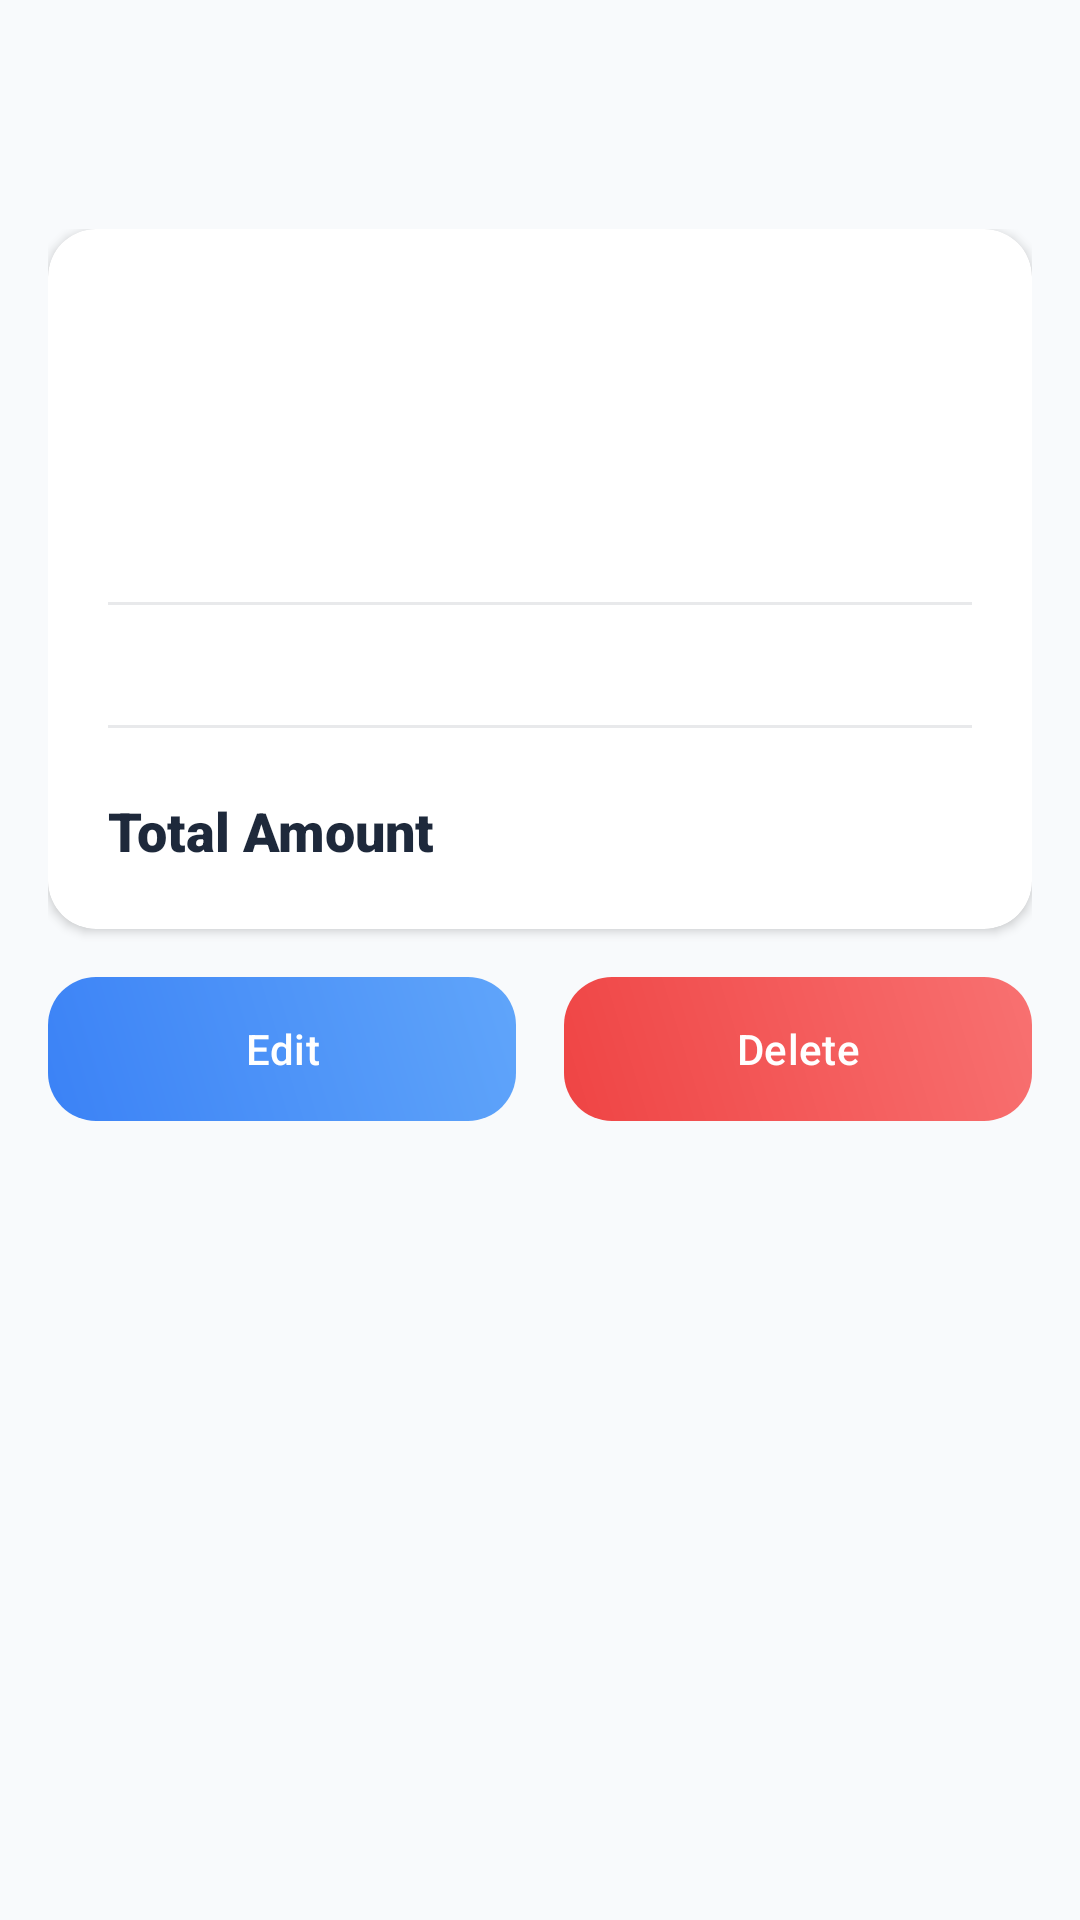

Layout XML and referenced resources for this Android screen:
<!-- AndroidManifest.xml: application theme Theme.BazaarTrackerMobile -->
<!-- res/layout/fragment_sale_detail.xml -->
<?xml version="1.0" encoding="utf-8"?>
<androidx.coordinatorlayout.widget.CoordinatorLayout xmlns:android="http://schemas.android.com/apk/res/android"
    xmlns:app="http://schemas.android.com/apk/res-auto"
    xmlns:tools="http://schemas.android.com/tools"
    android:layout_width="match_parent"
    android:layout_height="match_parent"
    android:background="#F8FAFC">

    <com.google.android.material.appbar.AppBarLayout
        android:layout_width="match_parent"
        android:layout_height="wrap_content"
        android:background="@android:color/transparent"
        app:elevation="0dp">

        <com.google.android.material.appbar.MaterialToolbar
            android:id="@+id/toolbar"
            android:layout_width="match_parent"
            android:layout_height="?attr/actionBarSize"
            app:navigationIcon="@drawable/ic_back"
            app:navigationIconTint="@color/white"
            app:titleTextColor="@color/white" />

    </com.google.android.material.appbar.AppBarLayout>

    <androidx.core.widget.NestedScrollView
        android:layout_width="match_parent"
        android:layout_height="match_parent">

        <LinearLayout
            android:layout_width="match_parent"
            android:layout_height="wrap_content"
            android:orientation="vertical">

            
            <View
                android:layout_width="match_parent"
                android:layout_height="200dp"
                android:background="@drawable/bg_gradient_primary" />

            <LinearLayout
                android:layout_width="match_parent"
                android:layout_height="wrap_content"
                android:layout_marginTop="-140dp"
                android:orientation="vertical"
                android:padding="16dp">

                <com.google.android.material.card.MaterialCardView
                    style="@style/Widget.BazaarTracker.Card"
                    android:layout_width="match_parent"
                    android:layout_height="wrap_content"
                    android:layout_marginBottom="16dp">

                    <LinearLayout
                        android:layout_width="match_parent"
                        android:layout_height="wrap_content"
                        android:orientation="vertical"
                        android:padding="20dp">

                        <TextView
                            android:id="@+id/tvSaleId"
                            android:layout_width="wrap_content"
                            android:layout_height="wrap_content"
                            android:textColor="@color/text_secondary"
                            android:textSize="12sp"
                            tools:text="#SALE-123456" />

                        <TextView
                            android:id="@+id/tvVendorName"
                            android:layout_width="match_parent"
                            android:layout_height="wrap_content"
                            android:layout_marginTop="4dp"
                            android:fontFamily="sans-serif-black"
                            android:textColor="@color/text_primary"
                            android:textSize="22sp"
                            tools:text="Vendor Name" />

                        <LinearLayout
                            android:layout_width="match_parent"
                            android:layout_height="wrap_content"
                            android:layout_marginTop="12dp"
                            android:gravity="center_vertical"
                            android:orientation="horizontal">

                            <TextView
                                android:id="@+id/tvSaleType"
                                android:layout_width="wrap_content"
                                android:layout_height="wrap_content"
                                android:background="@drawable/bg_status_tag"
                                android:paddingHorizontal="12dp"
                                android:paddingVertical="4dp"
                                android:textColor="@color/white"
                                android:textSize="11sp"
                                android:textStyle="bold"
                                tools:text="CASH" />

                            <TextView
                                android:id="@+id/tvSaleDate"
                                android:layout_width="wrap_content"
                                android:layout_height="wrap_content"
                                android:layout_marginStart="16dp"
                                android:textColor="@color/text_secondary"
                                android:textSize="14sp"
                                tools:text="Oct 27, 2023" />
                        </LinearLayout>

                        <View
                            android:layout_width="match_parent"
                            android:layout_height="1dp"
                            android:layout_marginVertical="20dp"
                            android:alpha="0.1"
                            android:background="@color/text_primary" />

                        <androidx.recyclerview.widget.RecyclerView
                            android:id="@+id/rvSaleItems"
                            android:layout_width="match_parent"
                            android:layout_height="wrap_content"
                            android:nestedScrollingEnabled="false"
                            tools:listitem="@layout/item_sale_product" />

                        <View
                            android:layout_width="match_parent"
                            android:layout_height="1dp"
                            android:layout_marginVertical="20dp"
                            android:alpha="0.1"
                            android:background="@color/text_primary" />

                        <LinearLayout
                            android:layout_width="match_parent"
                            android:layout_height="wrap_content"
                            android:orientation="horizontal">

                            <TextView
                                android:layout_width="0dp"
                                android:layout_height="wrap_content"
                                android:layout_weight="1"
                                android:fontFamily="sans-serif-black"
                                android:text="@string/total_amount"
                                android:textColor="@color/text_primary"
                                android:textSize="18sp" />

                            <TextView
                                android:id="@+id/tvTotalAmount"
                                android:layout_width="wrap_content"
                                android:layout_height="wrap_content"
                                android:fontFamily="sans-serif-condensed-medium"
                                android:textColor="@color/colorPrimary"
                                android:textSize="20sp"
                                tools:text="₹450.00" />
                        </LinearLayout>
                    </LinearLayout>
                </com.google.android.material.card.MaterialCardView>

                
                <com.google.android.material.card.MaterialCardView
                    android:id="@+id/cardPayment"
                    style="@style/Widget.BazaarTracker.Card"
                    android:layout_width="match_parent"
                    android:layout_height="wrap_content"
                    android:layout_marginBottom="16dp"
                    android:visibility="gone"
                    tools:visibility="visible">

                    <LinearLayout
                        android:layout_width="match_parent"
                        android:layout_height="wrap_content"
                        android:orientation="vertical"
                        android:padding="20dp">

                        <TextView
                            android:layout_width="wrap_content"
                            android:layout_height="wrap_content"
                            android:fontFamily="sans-serif-black"
                            android:text="@string/payment_status"
                            android:textColor="@color/text_primary"
                            android:textSize="16sp" />

                        <TextView
                            android:id="@+id/tvPaymentStatus"
                            android:layout_width="wrap_content"
                            android:layout_height="wrap_content"
                            android:layout_marginTop="8dp"
                            android:textColor="@color/text_secondary"
                            android:textSize="14sp"
                            tools:text="Pending: ₹200.00" />

                        <Button
                            android:id="@+id/btnRecordPayment"
                            style="@style/Widget.BazaarTracker.Button"
                            android:layout_width="match_parent"
                            android:layout_height="wrap_content"
                            android:layout_marginTop="16dp"
                            android:background="@drawable/bg_gradient_success"
                            app:backgroundTint="@null"
                            android:text="@string/record_payment"
                            android:textColor="@color/white"
                            app:icon="@drawable/ic_add"
                            app:iconTint="@color/white" />
                    </LinearLayout>
                </com.google.android.material.card.MaterialCardView>

                <LinearLayout
                    android:layout_width="match_parent"
                    android:layout_height="wrap_content"
                    android:layout_marginBottom="24dp"
                    android:baselineAligned="false"
                    android:orientation="horizontal">

                    <Button
                        android:id="@+id/btnEdit"
                        style="@style/Widget.BazaarTracker.Button"
                        android:layout_width="0dp"
                        android:layout_height="wrap_content"
                        android:layout_marginEnd="8dp"
                        android:layout_weight="1"
                        android:background="@drawable/bg_gradient_info"
                        app:backgroundTint="@null"
                        android:text="@string/edit"
                        android:textColor="@color/white"
                        app:icon="@drawable/ic_edit"
                        app:iconTint="@color/white" />

                    <Button
                        android:id="@+id/btnDelete"
                        style="@style/Widget.BazaarTracker.Button"
                        android:layout_width="0dp"
                        android:layout_height="wrap_content"
                        android:layout_marginStart="8dp"
                        android:layout_weight="1"
                        android:background="@drawable/bg_gradient_danger"
                        app:backgroundTint="@null"
                        android:text="@string/delete"
                        android:textColor="@color/white"
                        app:icon="@drawable/ic_delete"
                        app:iconTint="@color/white" />
                </LinearLayout>

            </LinearLayout>
        </LinearLayout>
    </androidx.core.widget.NestedScrollView>

</androidx.coordinatorlayout.widget.CoordinatorLayout>
<!-- res/layout/item_sale_product.xml (included above) -->
<?xml version="1.0" encoding="utf-8"?>
<LinearLayout xmlns:android="http://schemas.android.com/apk/res/android"
    xmlns:tools="http://schemas.android.com/tools"
    android:layout_width="match_parent"
    android:layout_height="wrap_content"
    android:orientation="horizontal"
    android:paddingVertical="8dp">

    <LinearLayout
        android:layout_width="0dp"
        android:layout_height="wrap_content"
        android:layout_weight="1"
        android:orientation="vertical">

        <TextView
            android:id="@+id/tvProductName"
            android:layout_width="wrap_content"
            android:layout_height="wrap_content"
            android:fontFamily="sans-serif-medium"
            android:textColor="@color/text_primary"
            android:textSize="14sp"
            tools:text="Apple" />

        <TextView
            android:id="@+id/tvPriceQuantity"
            android:layout_width="wrap_content"
            android:layout_height="wrap_content"
            android:textColor="@color/text_secondary"
            android:textSize="12sp"
            tools:text="2 kg x ₹10.00" />
    </LinearLayout>

    <TextView
        android:id="@+id/tvLineTotal"
        android:layout_width="wrap_content"
        android:layout_height="wrap_content"
        android:layout_gravity="center_vertical"
        android:fontFamily="sans-serif-condensed-medium"
        android:textColor="@color/text_primary"
        android:textSize="16sp"
        tools:text="₹20.00" />

</LinearLayout>
<!-- resources referenced by this layout -->
<resources>
  <color name="colorPrimary">#6366F1</color>
  <color name="text_primary">#1E293B</color>
  <color name="text_secondary">#64748B</color>
  <color name="white">#FFFFFFFF</color>
  <!-- drawable bg_gradient_danger (drawable) -->
  <?xml version="1.0" encoding="utf-8"?>
  <shape xmlns:android="http://schemas.android.com/apk/res/android">
      <gradient
          android:angle="45"
          android:endColor="#F87171"
          android:startColor="#EF4444"
          android:type="linear" />
      <corners android:radius="16dp" />
  </shape>
  <!-- drawable bg_gradient_info (drawable) -->
  <?xml version="1.0" encoding="utf-8"?>
  <shape xmlns:android="http://schemas.android.com/apk/res/android">
      <gradient
          android:angle="45"
          android:endColor="#60A5FA"
          android:startColor="#3B82F6"
          android:type="linear" />
      <corners android:radius="16dp" />
  </shape>
  <!-- drawable bg_gradient_success (drawable) -->
  <?xml version="1.0" encoding="utf-8"?>
  <shape xmlns:android="http://schemas.android.com/apk/res/android">
      <gradient
          android:angle="45"
          android:endColor="#4ADE80"
          android:startColor="#22C55E"
          android:type="linear" />
      <corners android:radius="16dp" />
  </shape>
  <string name="delete">Delete</string>
  <string name="edit">Edit</string>
  <string name="payment_status">Payment Status</string>
  <string name="record_payment">Record Payment</string>
  <string name="total_amount">Total Amount</string>
  <style name="Widget.BazaarTracker.Button" parent="Widget.Material3.Button">
          <item name="shapeAppearance">@style/ShapeAppearance.BazaarTracker.Medium</item>
          <item name="android:insetTop">0dp</item>
          <item name="android:insetBottom">0dp</item>
      </style>
  <style name="Widget.BazaarTracker.Card" parent="Widget.Material3.CardView.Elevated">
          <item name="cardCornerRadius">16dp</item>
          <item name="cardElevation">2dp</item>
          <item name="cardBackgroundColor">@color/surface_light</item>
      </style>
  <style name="Theme.BazaarTrackerMobile" parent="Base.Theme.BazaarTrackerMobile" />
  <style name="ShapeAppearance.BazaarTracker.Medium" parent="ShapeAppearance.Material3.MediumComponent">
          <item name="cornerSize">16dp</item>
      </style>
  <color name="surface_light">#FFFFFF</color>
  <style name="Base.Theme.BazaarTrackerMobile" parent="Theme.Material3.DayNight.NoActionBar">
          
          <item name="colorPrimary">@color/colorPrimary</item>
          <item name="colorSecondary">@color/colorSecondary</item>
          <item name="android:windowBackground">@color/background_light</item>
          <item name="android:statusBarColor">@color/colorPrimaryVariant</item>
  
          
          <item name="shapeAppearanceSmallComponent">@style/ShapeAppearance.BazaarTracker.Small</item>
          <item name="shapeAppearanceMediumComponent">@style/ShapeAppearance.BazaarTracker.Medium</item>
          <item name="shapeAppearanceLargeComponent">@style/ShapeAppearance.BazaarTracker.Large</item>
      </style>
  <color name="colorSecondary">#EC4899</color>
  <color name="background_light">#F8FAFC</color>
  <color name="colorPrimaryVariant">#4F46E5</color>
  <style name="ShapeAppearance.BazaarTracker.Small" parent="ShapeAppearance.Material3.SmallComponent">
          <item name="cornerSize">8dp</item>
      </style>
  <style name="ShapeAppearance.BazaarTracker.Large" parent="ShapeAppearance.Material3.LargeComponent">
          <item name="cornerSize">24dp</item>
      </style>
</resources>
